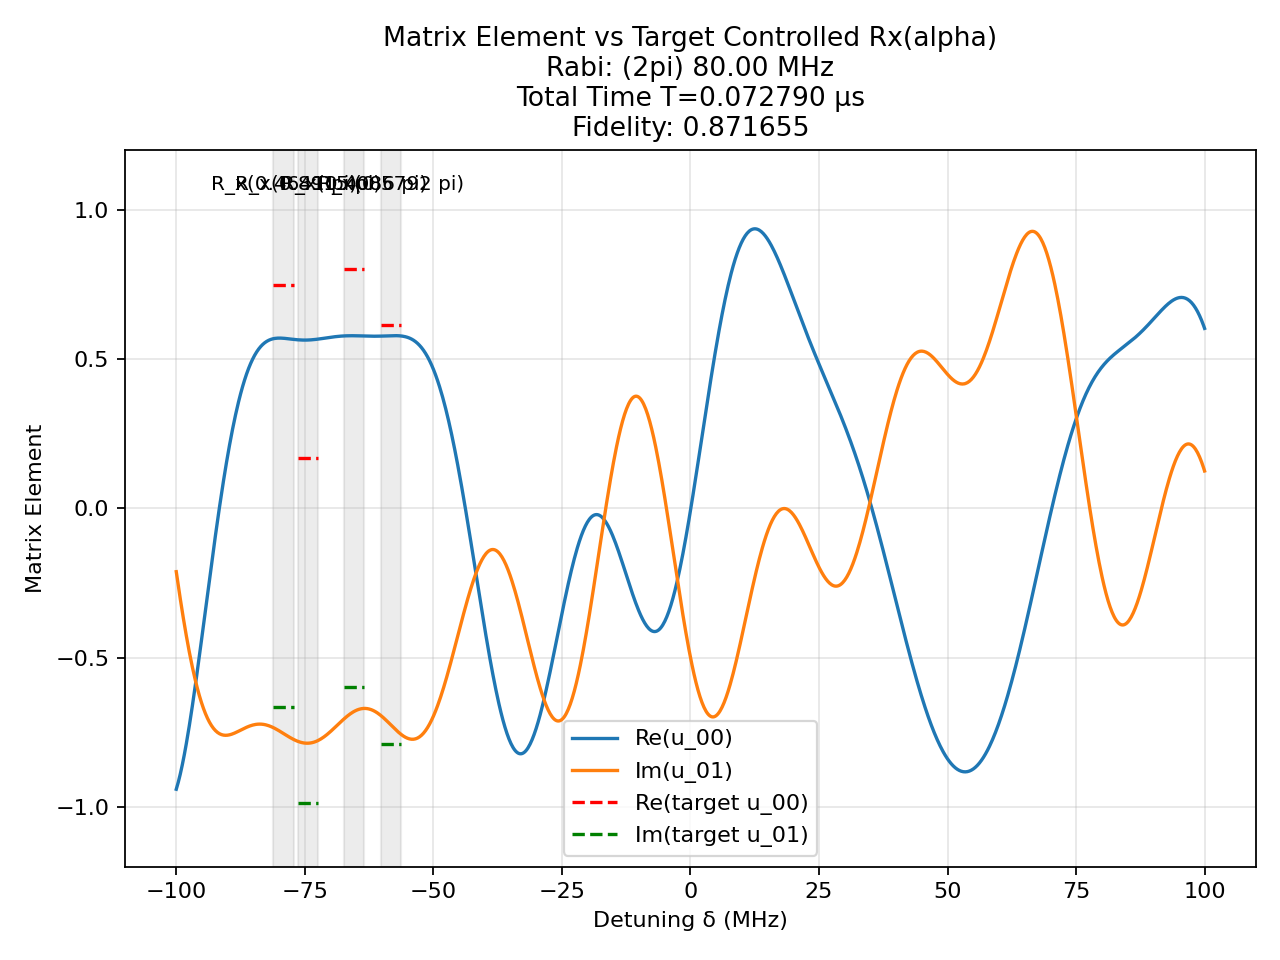

The file beside this chart, header and first rows:
t (us), H_x (2pi MHz), H_z (2pi MHz)
0.001863, -80.0, 0.0
0.00125, 0.0, 100.0
0.001255, -80.0, 0.0
0.00125, 0.0, 100.0
0.0002975, -80.0, 0.0
0.00125, 0.0, 100.0
0.0006361, 80.0, 0.0
0.00125, 0.0, 100.0
0.0006602, 80.0, 0.0
0.00125, 0.0, 100.0
0.0004303, 80.0, 0.0
0.00125, 0.0, 100.0
0.0004137, 80.0, 0.0
0.00125, 0.0, 100.0
0.0005932, 80.0, 0.0
0.00125, 0.0, 100.0
0.0009149, 80.0, 0.0
0.00125, 0.0, 100.0
2.259404332389253e-05, 80.0, 0.0
0.00125, 0.0, 100.0
0.006404, -80.0, 0.0
0.00125, 0.0, 100.0
0.000413, -80.0, 0.0
0.00125, 0.0, 100.0
0.001139, 80.0, 0.0
0.00125, 0.0, 100.0
0.0007411, 80.0, 0.0
0.00125, 0.0, 100.0
0.0004364, 80.0, 0.0
0.00125, 0.0, 100.0
0.0002263, 80.0, 0.0
0.00125, 0.0, 100.0
1.3348228887765895e-05, 80.0, 0.0
0.00125, 0.0, 100.0
1.072709592915616e-05, -80.0, 0.0
0.00125, 0.0, 100.0
0.0001743, 80.0, 0.0
0.00125, 0.0, 100.0
8.439851863427606e-05, 80.0, 0.0
0.00125, 0.0, 100.0
0.0007094, -80.0, 0.0
0.00125, 0.0, 100.0
0.003062, -80.0, 0.0
0.00125, 0.0, 100.0
0.002791, -80.0, 0.0
0.00125, 0.0, 100.0
0.0006876, -80.0, 0.0
0.00125, 0.0, 100.0
0.0002328, 80.0, 0.0
0.00125, 0.0, 100.0
0.0007402, 80.0, 0.0
0.00125, 0.0, 100.0
0.001046, 80.0, 0.0
0.00125, 0.0, 100.0
0.002053, 80.0, 0.0
0.00125, 0.0, 100.0
0.002752, 80.0, 0.0
0.00125, 0.0, 100.0
0.0004128, -80.0, 0.0
0.00125, 0.0, 100.0
... 1 more rows
